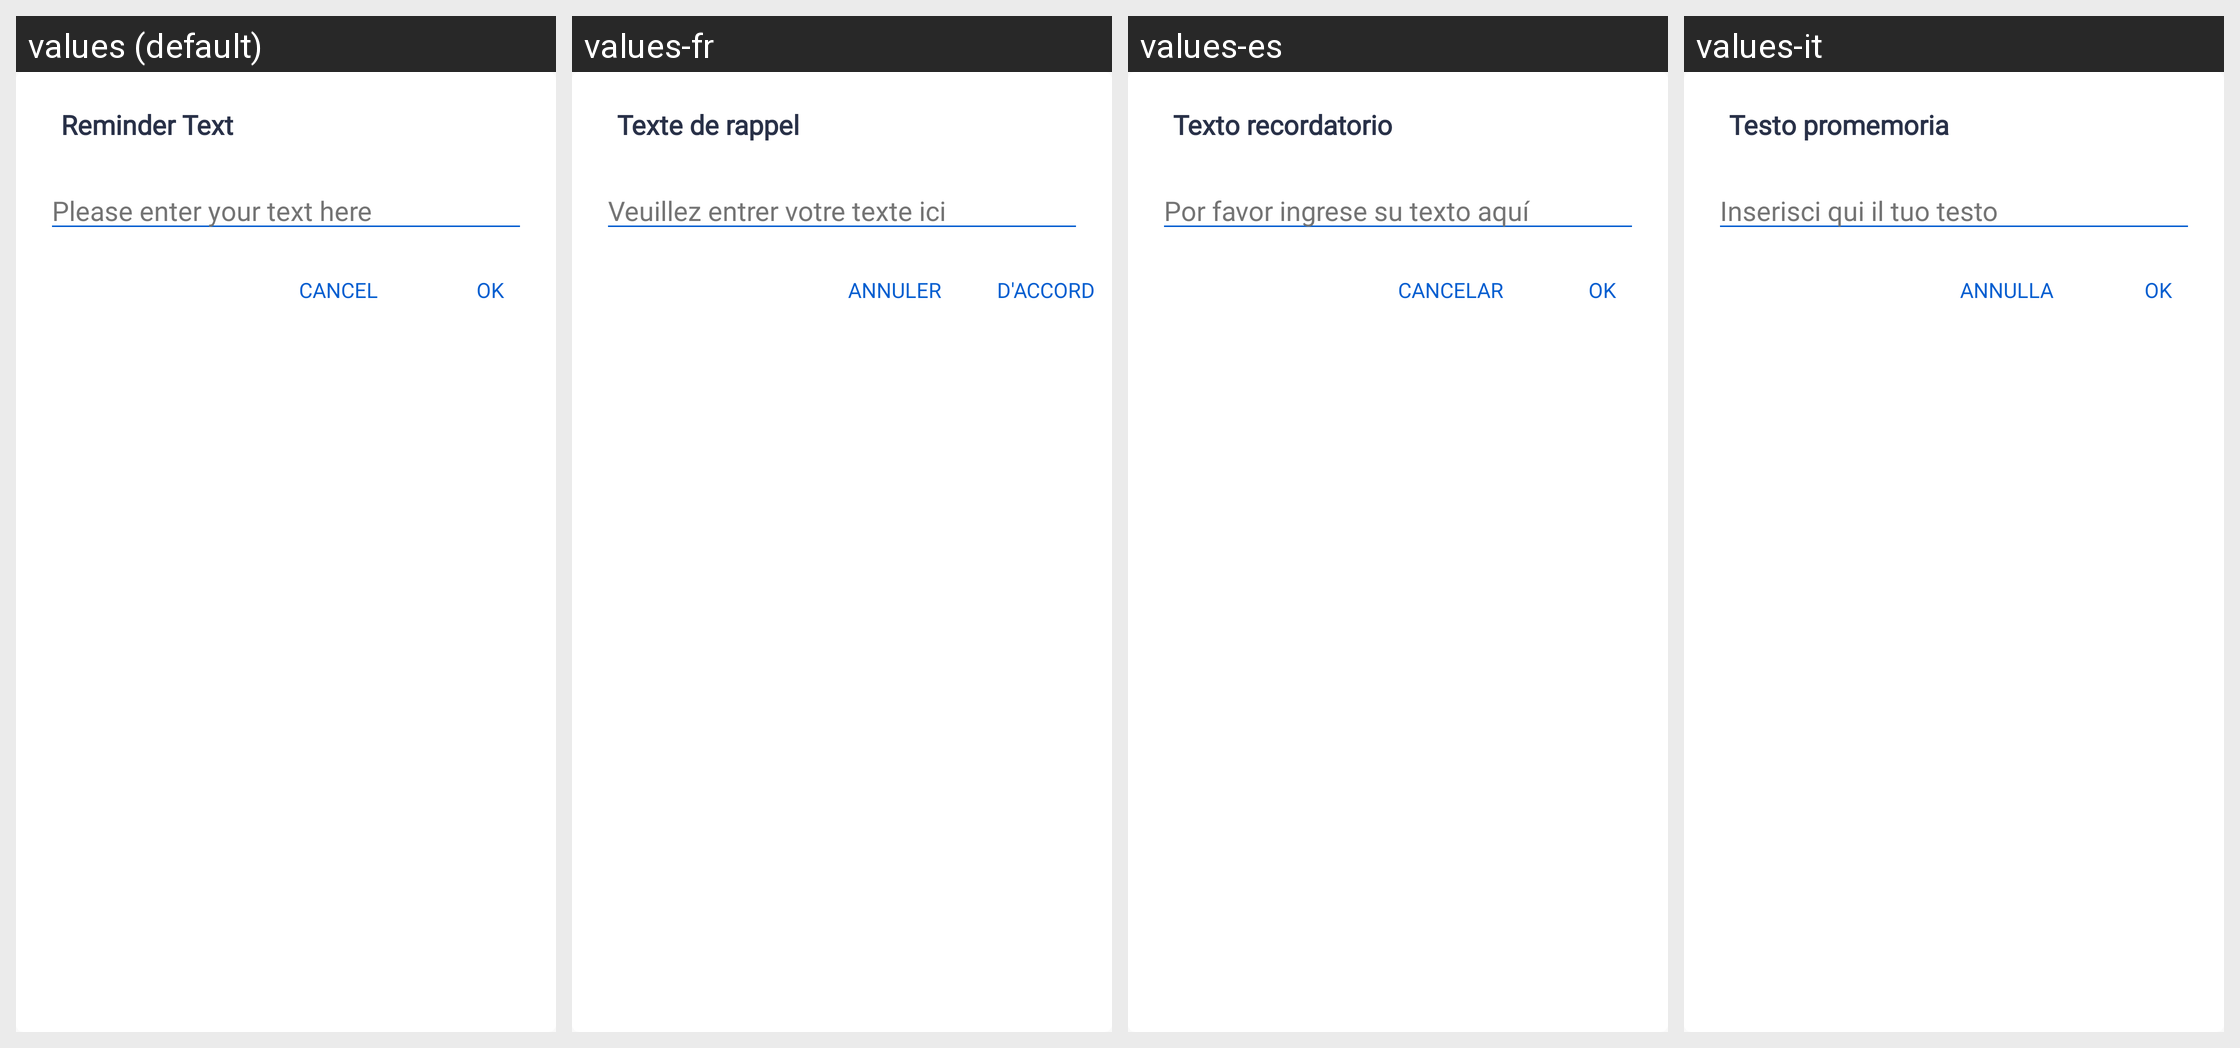

The same Android screen rendered under several of its app's locales, left to right. List the strings drawn on it with the default value and each locale's translation.
Android screen res/layout/alarm_name_dialog_layout.xml rendered under 4 locales, left to right: values (default), values-fr, values-es, values-it. Device: Nexus 5 (rendered at 1080×1920; each locale shown at half size, 540×960, under a caption strip naming it); theme AppTheme.
Other locales in the repository, not shown: values-ar, values-bn, values-da, values-fa, values-hi, values-ko, values-nl, values-pa, values-pl, values-pt, values-ru, values-sv, values-ta, values-te, values-th, values-tr, values-zh.
Strings drawn on this screen, with the default value and each locale's value (text and hints the layout hard-codes, and strings that could not be matched under every locale, appear in the picture but are not listed):

reminder_text
  values: Reminder Text
  values-fr: Texte de rappel
  values-es: Texto recordatorio
  values-it: Testo promemoria

please_enter_your_text_here
  values: Please enter your text here
  values-fr: Veuillez entrer votre texte ici
  values-es: Por favor ingrese su texto aquí
  values-it: Inserisci qui il tuo testo

ok
  values: OK
  values-fr: d'accord
  values-es: OK
  values-it: OK

cancel
  values: CANCEL
  values-fr: ANNULER
  values-es: CANCELAR
  values-it: ANNULLA
